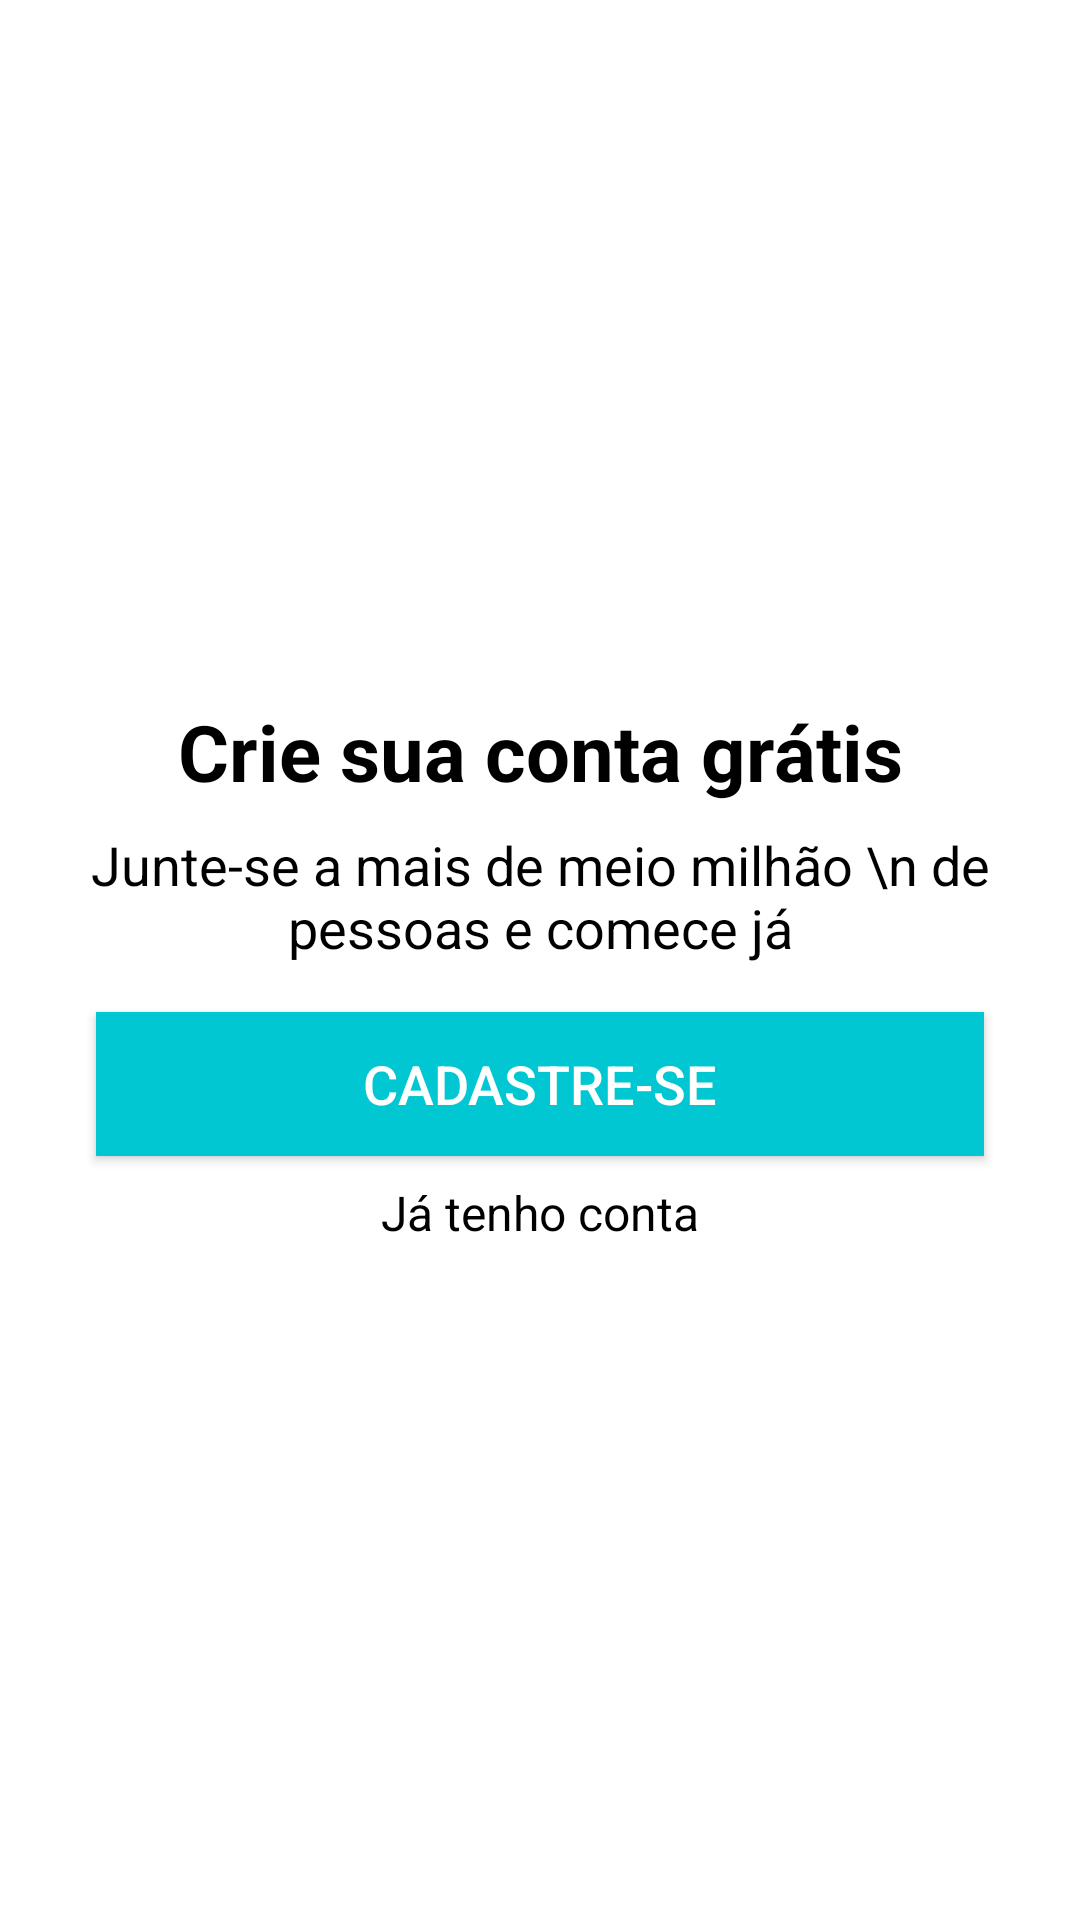

Here is an Android app screen rendered from its layout file. Give the layout XML and the strings, colors and styles it references.
<!-- AndroidManifest.xml: application theme Theme.Organizze.NoActionBar -->
<!-- res/layout/intro_cadastro.xml -->
<?xml version="1.0" encoding="utf-8"?>
<androidx.constraintlayout.widget.ConstraintLayout xmlns:android="http://schemas.android.com/apk/res/android"
    xmlns:app="http://schemas.android.com/apk/res-auto"
    xmlns:tools="http://schemas.android.com/tools"
    android:layout_width="match_parent"
    android:layout_height="match_parent">

    <TextView
        android:id="@+id/textView4"
        android:layout_width="wrap_content"
        android:layout_height="wrap_content"
        android:text="Crie sua conta grátis"
        android:textColor="@android:color/black"
        android:textSize="26sp"
        android:textStyle="bold"
        app:layout_constraintBottom_toTopOf="@+id/textView3"
        app:layout_constraintTop_toTopOf="parent"
        app:layout_constraintVertical_chainStyle="packed"

        app:layout_constraintStart_toStartOf="parent"
        app:layout_constraintEnd_toEndOf="parent"

        android:layout_margin="8dp" />

    <TextView
        android:id="@+id/textView3"
        android:layout_width="wrap_content"
        android:layout_height="wrap_content"
        android:gravity="center_horizontal"
        android:text="Junte-se a mais de meio milhão \n de pessoas e comece já"
        android:textAlignment="center"
        android:textColor="@android:color/black"
        android:textSize="18sp"
        app:layout_constraintBottom_toTopOf="@+id/button"
        app:layout_constraintTop_toBottomOf="@+id/textView4"

        app:layout_constraintStart_toStartOf="parent"
        app:layout_constraintEnd_toEndOf="parent"

        android:layout_marginBottom="16dp" />

    <Button
        android:id="@+id/button"
        android:layout_width="0dp"
        android:layout_height="wrap_content"
        android:layout_marginStart="32dp"
        android:layout_marginLeft="32dp"
        android:layout_marginEnd="32dp"
        android:layout_marginRight="32dp"

        android:background="@color/purple_500"
        android:onClick="btCadastrar"
        android:text="Cadastre-se"
        android:textColor="@android:color/white"
        android:textSize="18sp"
        app:layout_constraintBottom_toTopOf="@+id/textView5"
        app:layout_constraintEnd_toEndOf="parent"
        app:layout_constraintStart_toStartOf="parent"
        app:layout_constraintTop_toBottomOf="@+id/textView3" />

    <TextView
        android:id="@+id/textView5"
        android:layout_width="wrap_content"
        android:layout_height="wrap_content"
        android:layout_marginTop="8dp"
        android:onClick="btEntrar"
        android:text="Já tenho conta"
        android:textColor="@android:color/black"
        android:textSize="16sp"

        app:layout_constraintBottom_toBottomOf="parent"
        app:layout_constraintEnd_toEndOf="parent"
        app:layout_constraintStart_toStartOf="parent"
        app:layout_constraintTop_toBottomOf="@+id/button" />


</androidx.constraintlayout.widget.ConstraintLayout>
<!-- resources referenced by this layout -->
<resources>
  <color name="purple_500">#01C7D2</color>
  <style name="Theme.Organizze.NoActionBar">
          <item name="windowActionBar">false</item>
          <item name="windowNoTitle">true</item>
      </style>
</resources>
